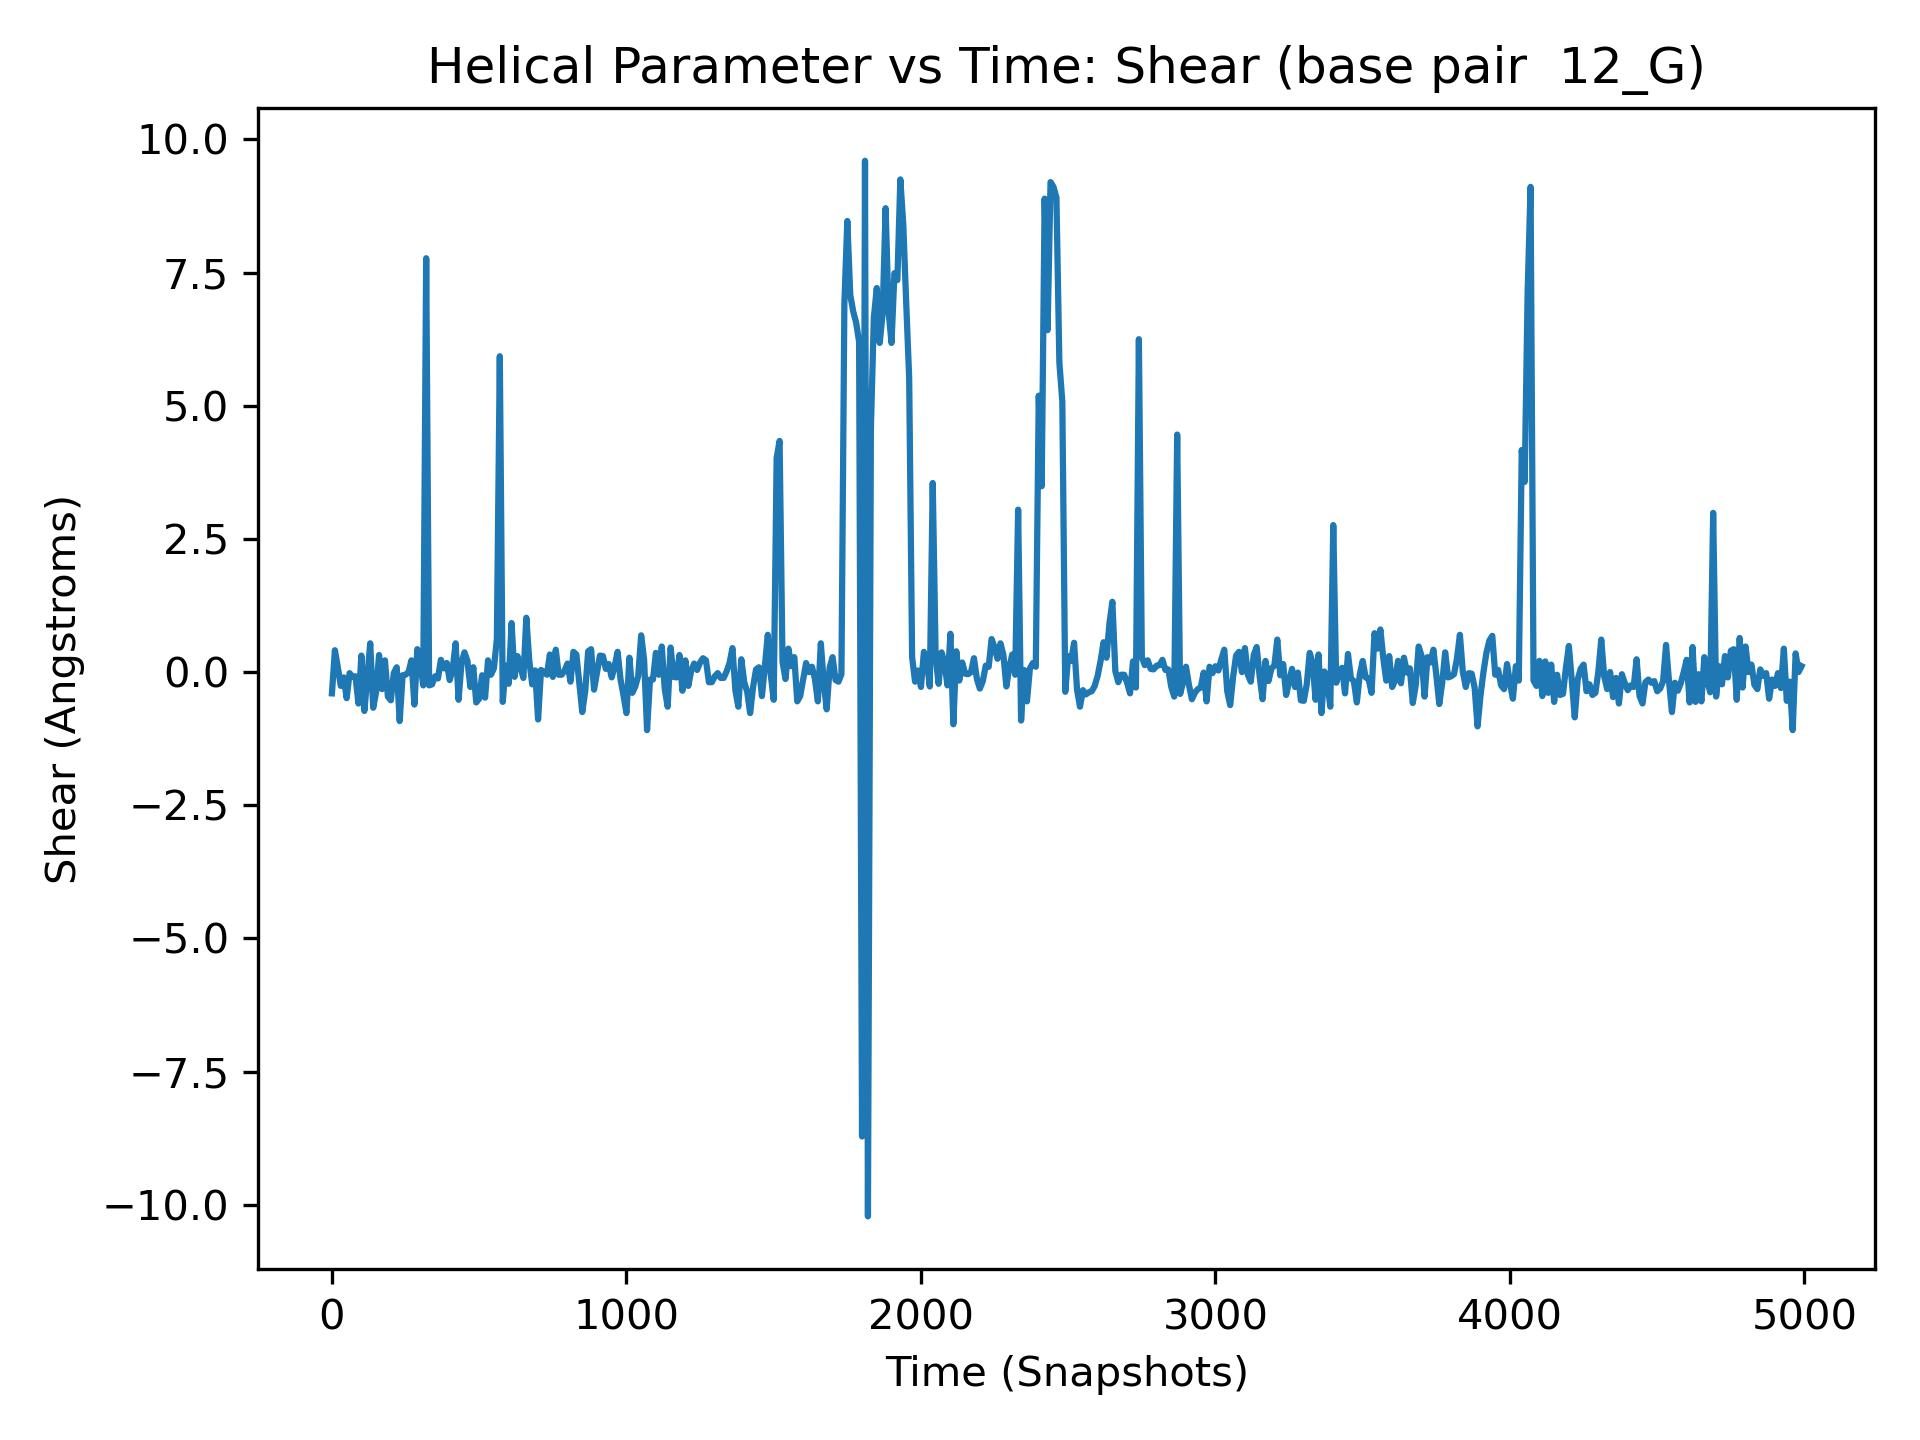

Data behind this chart, as committed beside it:
, 12_G
0, -0.4
1, -0.31
2, -0.08
3, -0.15
4, 0.14
5, -0.08
6, 0.3
7, 0.29
8, 0.12
9, -0.59
10, 0.41
11, -0.11
12, 0.16
13, 0.14
14, -0.06
15, 0.35
16, 0.26
17, -0.05
18, -0.54
19, 0.15
20, 0.09
21, 0.78
22, 0.11
23, 0.56
24, 0.09
25, 0.42
26, 0.04
27, 0.04
28, 0.44
29, 0.06
30, -0.26
31, 0.32
32, -0.04
33, 0.28
34, -0.12
35, -0.16
36, -0.25
37, 0.04
38, -0.22
39, 0.17
40, -0.1
41, -0.42
42, 0.52
43, -0.3
44, -0.09
45, -0.13
46, 0.47
47, 0.02
48, -0.35
49, 0.48
50, -0.49
51, -0.29
52, 0.16
53, -0.29
54, 0.37
55, 0.36
56, 0.41
57, -0.03
58, -0.09
59, -0.02
... 4,940 more rows
